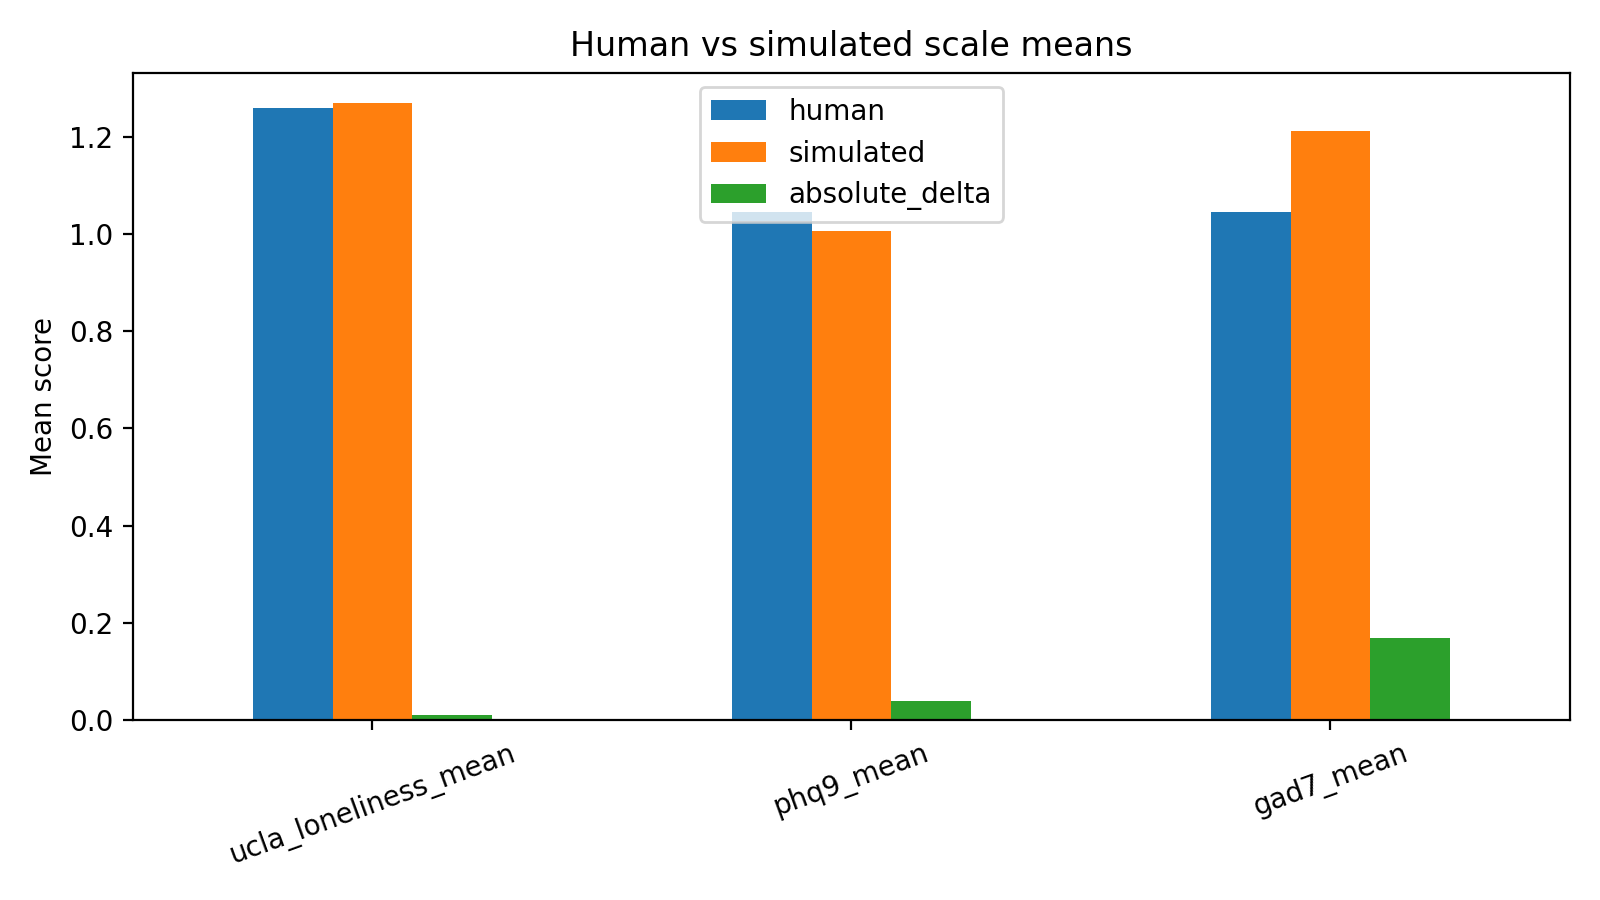

The table this chart was drawn from, first rows:
scale, human, simulated, absolute_delta
ucla_loneliness_mean, 1.259, 1.269, 0.009375
phq9_mean, 1.044, 1.006, 0.03889
gad7_mean, 1.045, 1.212, 0.1679
